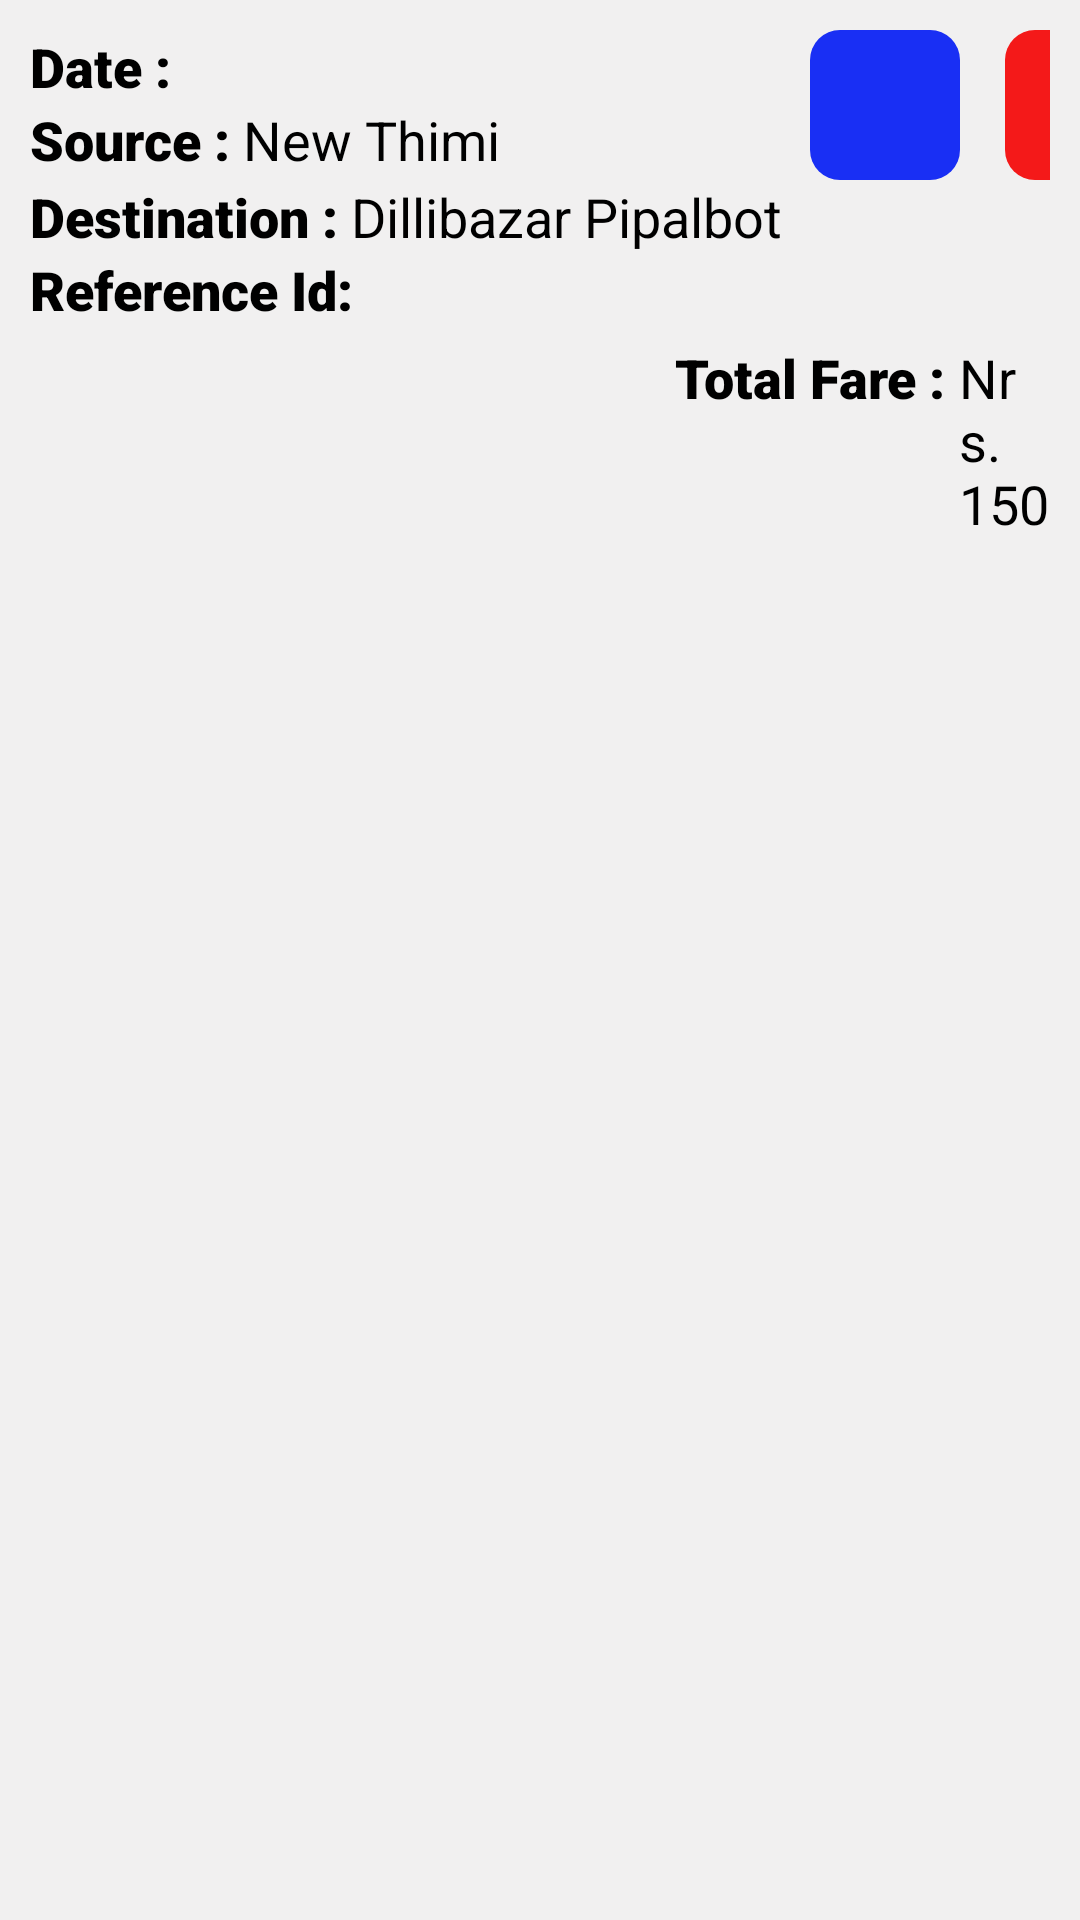

This screen was rendered from an Android layout file. Write that file and the resources it references.
<!-- AndroidManifest.xml: application theme Theme.Bhariya -->
<!-- res/layout/history.xml -->
<?xml version="1.0" encoding="utf-8"?>
<LinearLayout xmlns:android="http://schemas.android.com/apk/res/android"
    android:layout_width="match_parent"
    android:orientation="vertical"
    android:padding="10dp"
    android:background="@drawable/background_history"
    android:layout_height="wrap_content">
   
    <LinearLayout
        android:layout_width="match_parent"
        android:orientation="horizontal"
        android:layout_height="wrap_content">
        <LinearLayout
            android:layout_width="200dp"
            android:layout_height="wrap_content"
            android:orientation="vertical">
        <com.google.android.material.textview.MaterialTextView
            android:layout_width="250dp"
            android:layout_height="wrap_content"
            android:fontFamily="sans-serif-black"
            android:text="Date : "
            android:id="@+id/dates"
            android:textColor="#000"
            android:textSize="18sp" />
            <LinearLayout
                android:layout_width="200dp"
                android:layout_height="wrap_content"
                android:orientation="horizontal">
    

            <com.google.android.material.textview.MaterialTextView
                android:layout_width="wrap_content"
                android:layout_height="wrap_content"
                android:fontFamily="sans-serif-black"

                android:text="Source : "
                android:textColor="#000"
                android:textSize="18sp" />

            <com.google.android.material.textview.MaterialTextView
                android:layout_width="wrap_content"
                android:layout_height="wrap_content"
                android:fontFamily="sans-serif"
        android:id="@+id/source"
                android:text="New Thimi"
                android:textColor="#000"
                android:textSize="18sp" />
            </LinearLayout>


        </LinearLayout>
        <LinearLayout
            android:layout_width="wrap_content"
            android:layout_height="wrap_content"
            android:orientation="horizontal">
            <ImageView
                android:layout_width="50dp"
                android:layout_height="50dp"
                android:background="@drawable/mapviewhistory"
                android:layout_marginLeft="60dp"
                android:clickable="true"
                android:src="@drawable/ic_baseline_map_24"
                android:text="Delete" />

            <ImageView
                android:layout_width="50dp"
                android:layout_height="50dp"
                android:clickable="true"
                android:background="@drawable/square"
                android:layout_marginLeft="15dp"
                android:src="@drawable/ic_baseline_delete_24"
                android:text="Delete" />

        </LinearLayout>
        </LinearLayout>
   
   
    
    

    <LinearLayout
        android:layout_width="match_parent"
        android:orientation="horizontal"

        android:layout_height="wrap_content">
        <com.google.android.material.textview.MaterialTextView
            android:layout_width="wrap_content"
            android:layout_height="wrap_content"
            android:fontFamily="sans-serif-black"

            android:text="Destination : "
            android:textColor="#000"
            android:textSize="18sp" />
        <com.google.android.material.textview.MaterialTextView
            android:layout_width="wrap_content"
            android:layout_height="wrap_content"
            android:fontFamily="sans-serif"
            android:id="@+id/Destination"
            android:text="Dillibazar Pipalbot"
            android:textColor="#000"
            android:textSize="18sp" />
    </LinearLayout>
    <LinearLayout
        android:layout_width="match_parent"
        android:orientation="horizontal"

        android:layout_height="wrap_content">
        <com.google.android.material.textview.MaterialTextView
            android:layout_width="wrap_content"
            android:layout_height="wrap_content"
            android:fontFamily="sans-serif-black"
            android:text="Reference Id:  "
            android:textColor="#000"
            android:textSize="18sp" />
        <com.google.android.material.textview.MaterialTextView
            android:layout_width="wrap_content"
            android:layout_height="wrap_content"
            android:fontFamily="sans-serif"
            android:text=" "
            android:id="@+id/referenceid"
            android:textColor="#000"
            android:textSize="18sp" />
    </LinearLayout>
    <LinearLayout
        android:layout_width="match_parent"
        android:orientation="horizontal"
        android:layout_marginTop="5dp"
        android:layout_height="wrap_content">
        <com.google.android.material.textview.MaterialTextView
            android:layout_width="wrap_content"
            android:layout_height="wrap_content"
            android:fontFamily="sans-serif-black"
            android:layout_marginLeft="215dp"
            android:text="Total Fare : "
            android:textColor="#000"
            android:textSize="18sp" />
        <com.google.android.material.textview.MaterialTextView
            android:layout_width="wrap_content"
            android:layout_height="wrap_content"
            android:fontFamily="sans-serif"
            android:text="Nrs. 150"
            android:id="@+id/price"
            android:textColor="#000"
            android:textSize="18sp" />
    </LinearLayout>





</LinearLayout>
<!-- resources referenced by this layout -->
<resources>
  <!-- drawable background_history (drawable) -->
  <?xml version="1.0" encoding="utf-8"?>
  <shape xmlns:android="http://schemas.android.com/apk/res/android">
  
          <solid
              android:color="#F1F0F0">
          </solid>
          <stroke
              android:width="0dp"
              android:color="#424242">
          </stroke>
          <corners
              android:topLeftRadius="0dip"
              android:topRightRadius="0dip"
              android:bottomLeftRadius="0dip"
              android:bottomRightRadius="0dip">
          </corners>
  
  </shape>
  <!-- drawable mapviewhistory (drawable) -->
  <?xml version="1.0" encoding="utf-8"?>
  <shape xmlns:android="http://schemas.android.com/apk/res/android">
  
      <solid
          android:color="#192FF4">
      </solid>
      <stroke
          android:width="0dp"
          android:color="#424242">
      </stroke>
      <corners
          android:topLeftRadius="10dip"
          android:topRightRadius="10dip"
          android:bottomLeftRadius="10dip"
          android:bottomRightRadius="10dip">
      </corners>
  </shape>
  <!-- drawable square (drawable) -->
  <?xml version="1.0" encoding="utf-8"?>
  <shape xmlns:android="http://schemas.android.com/apk/res/android">
  
          <solid
              android:color="#F41919">
          </solid>
          <stroke
              android:width="0dp"
              android:color="#424242">
          </stroke>
      <corners
          android:topLeftRadius="10dip"
          android:topRightRadius="10dip"
          android:bottomLeftRadius="10dip"
          android:bottomRightRadius="10dip">
      </corners>
  </shape>
  <style name="Theme.Bhariya" parent="Theme.MaterialComponents.DayNight.NoActionBar">
          
          <item name="colorPrimary">@color/purple_500</item>
          <item name="colorPrimaryVariant">@color/purple_700</item>
          <item name="colorOnPrimary">@color/white</item>
          
          <item name="colorSecondary">@color/teal_200</item>
          <item name="colorSecondaryVariant">@color/teal_700</item>
          <item name="colorOnSecondary">@color/black</item>
          
          <item name="android:statusBarColor" tools:targetApi="l">?attr/colorPrimaryVariant</item>
  
          
      </style>
  <color name="purple_500">#FF6200EE</color>
  <color name="purple_700">#FF3700B3</color>
  <color name="white">#FFFFFFFF</color>
  <color name="teal_200">#FF03DAC5</color>
  <color name="teal_700">#FF018786</color>
  <color name="black">#FF000000</color>
</resources>
